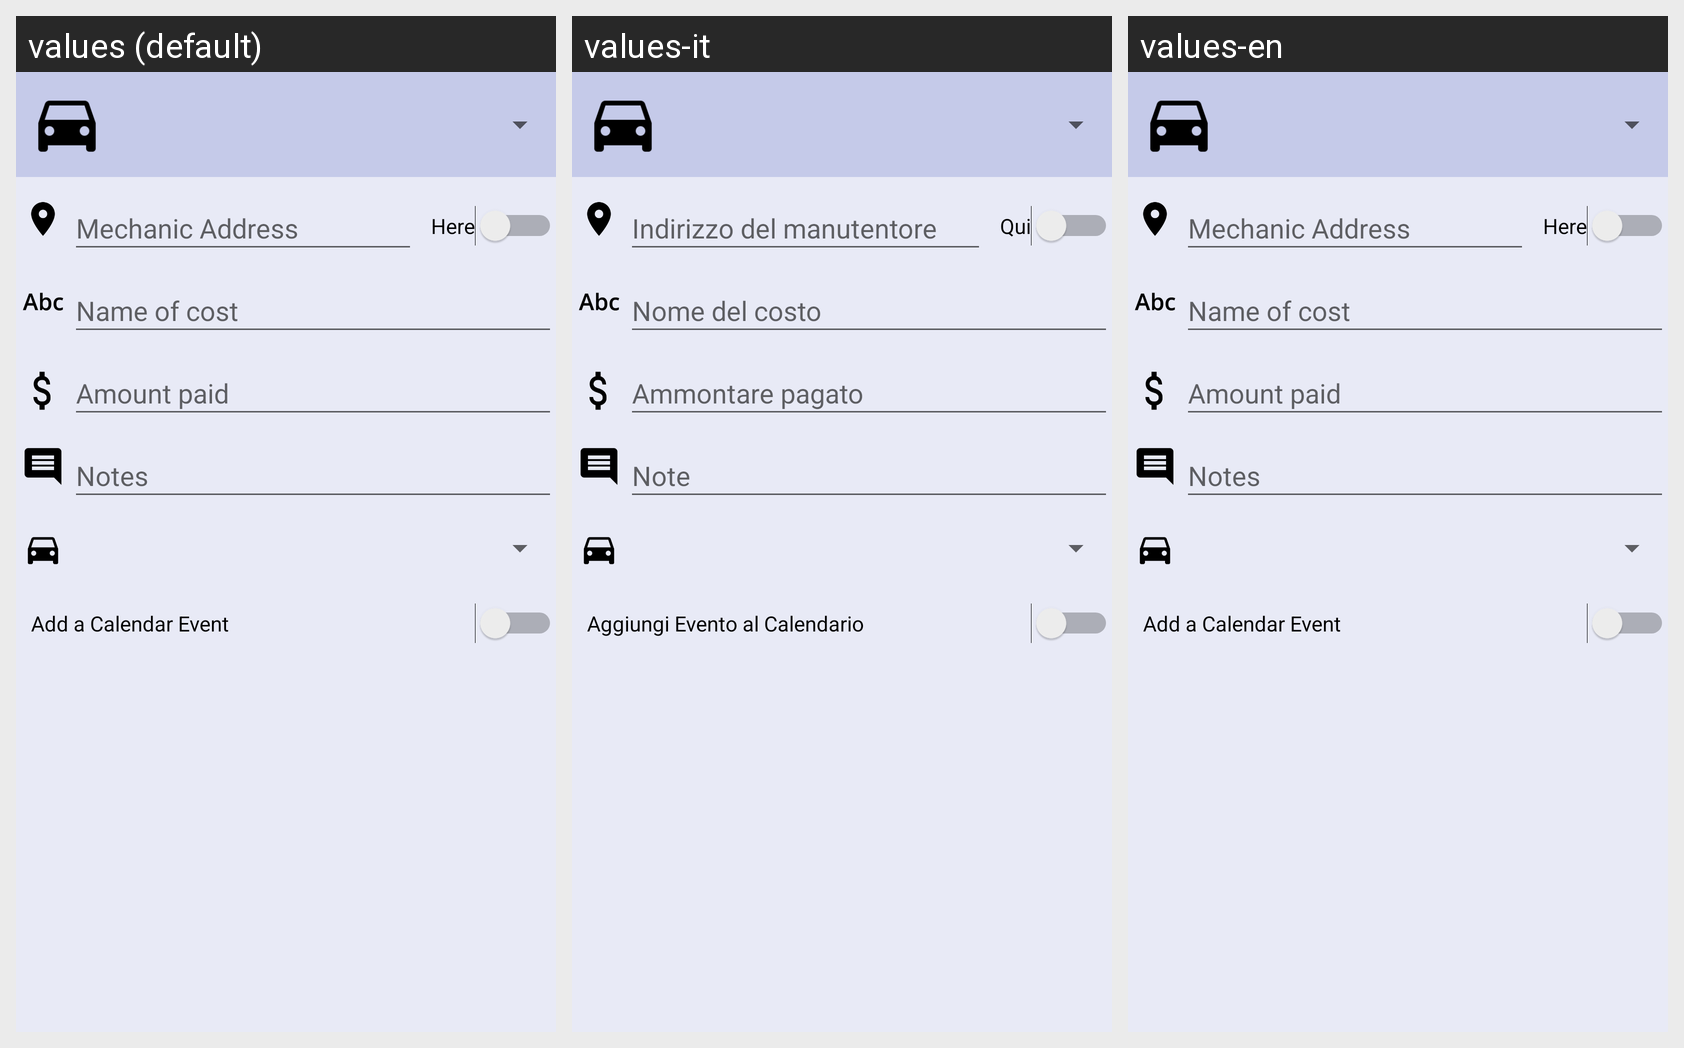

Strings drawn on this Android screen and how each of the app's shown locales translates them:
Android screen res/layout/activity_maintenance_insertion.xml rendered under 3 locales, left to right: values (default), values-it, values-en. Device: Nexus 5 (rendered at 1080×1920; each locale shown at half size, 540×960, under a caption strip naming it); theme AppTheme.
Strings drawn on this screen, with the default value and each locale's value (text and hints the layout hard-codes, and strings that could not be matched under every locale, appear in the picture but are not listed):

activity_maintenance_insertion_place_hint
  values: Mechanic Address
  values-it: Indirizzo del manutentore
  values-en: Mechanic Address

activity_maintenance_insertion_place
  values: Here
  values-it: Qui
  values-en: Here

activity_maintenance_insertion_name_hint
  values: Name of cost
  values-it: Nome del costo
  values-en: Name of cost

activity_maintenance_insertion_amount_hint
  values: Amount paid
  values-it: Ammontare pagato
  values-en: Amount paid

activity_maintenance_insertion_notes_hint
  values: Notes
  values-it: Note
  values-en: Notes

activity_maintenance_insertion_add_calendar
  values: Add a Calendar Event
  values-it: Aggiungi Evento al Calendario
  values-en: Add a Calendar Event
